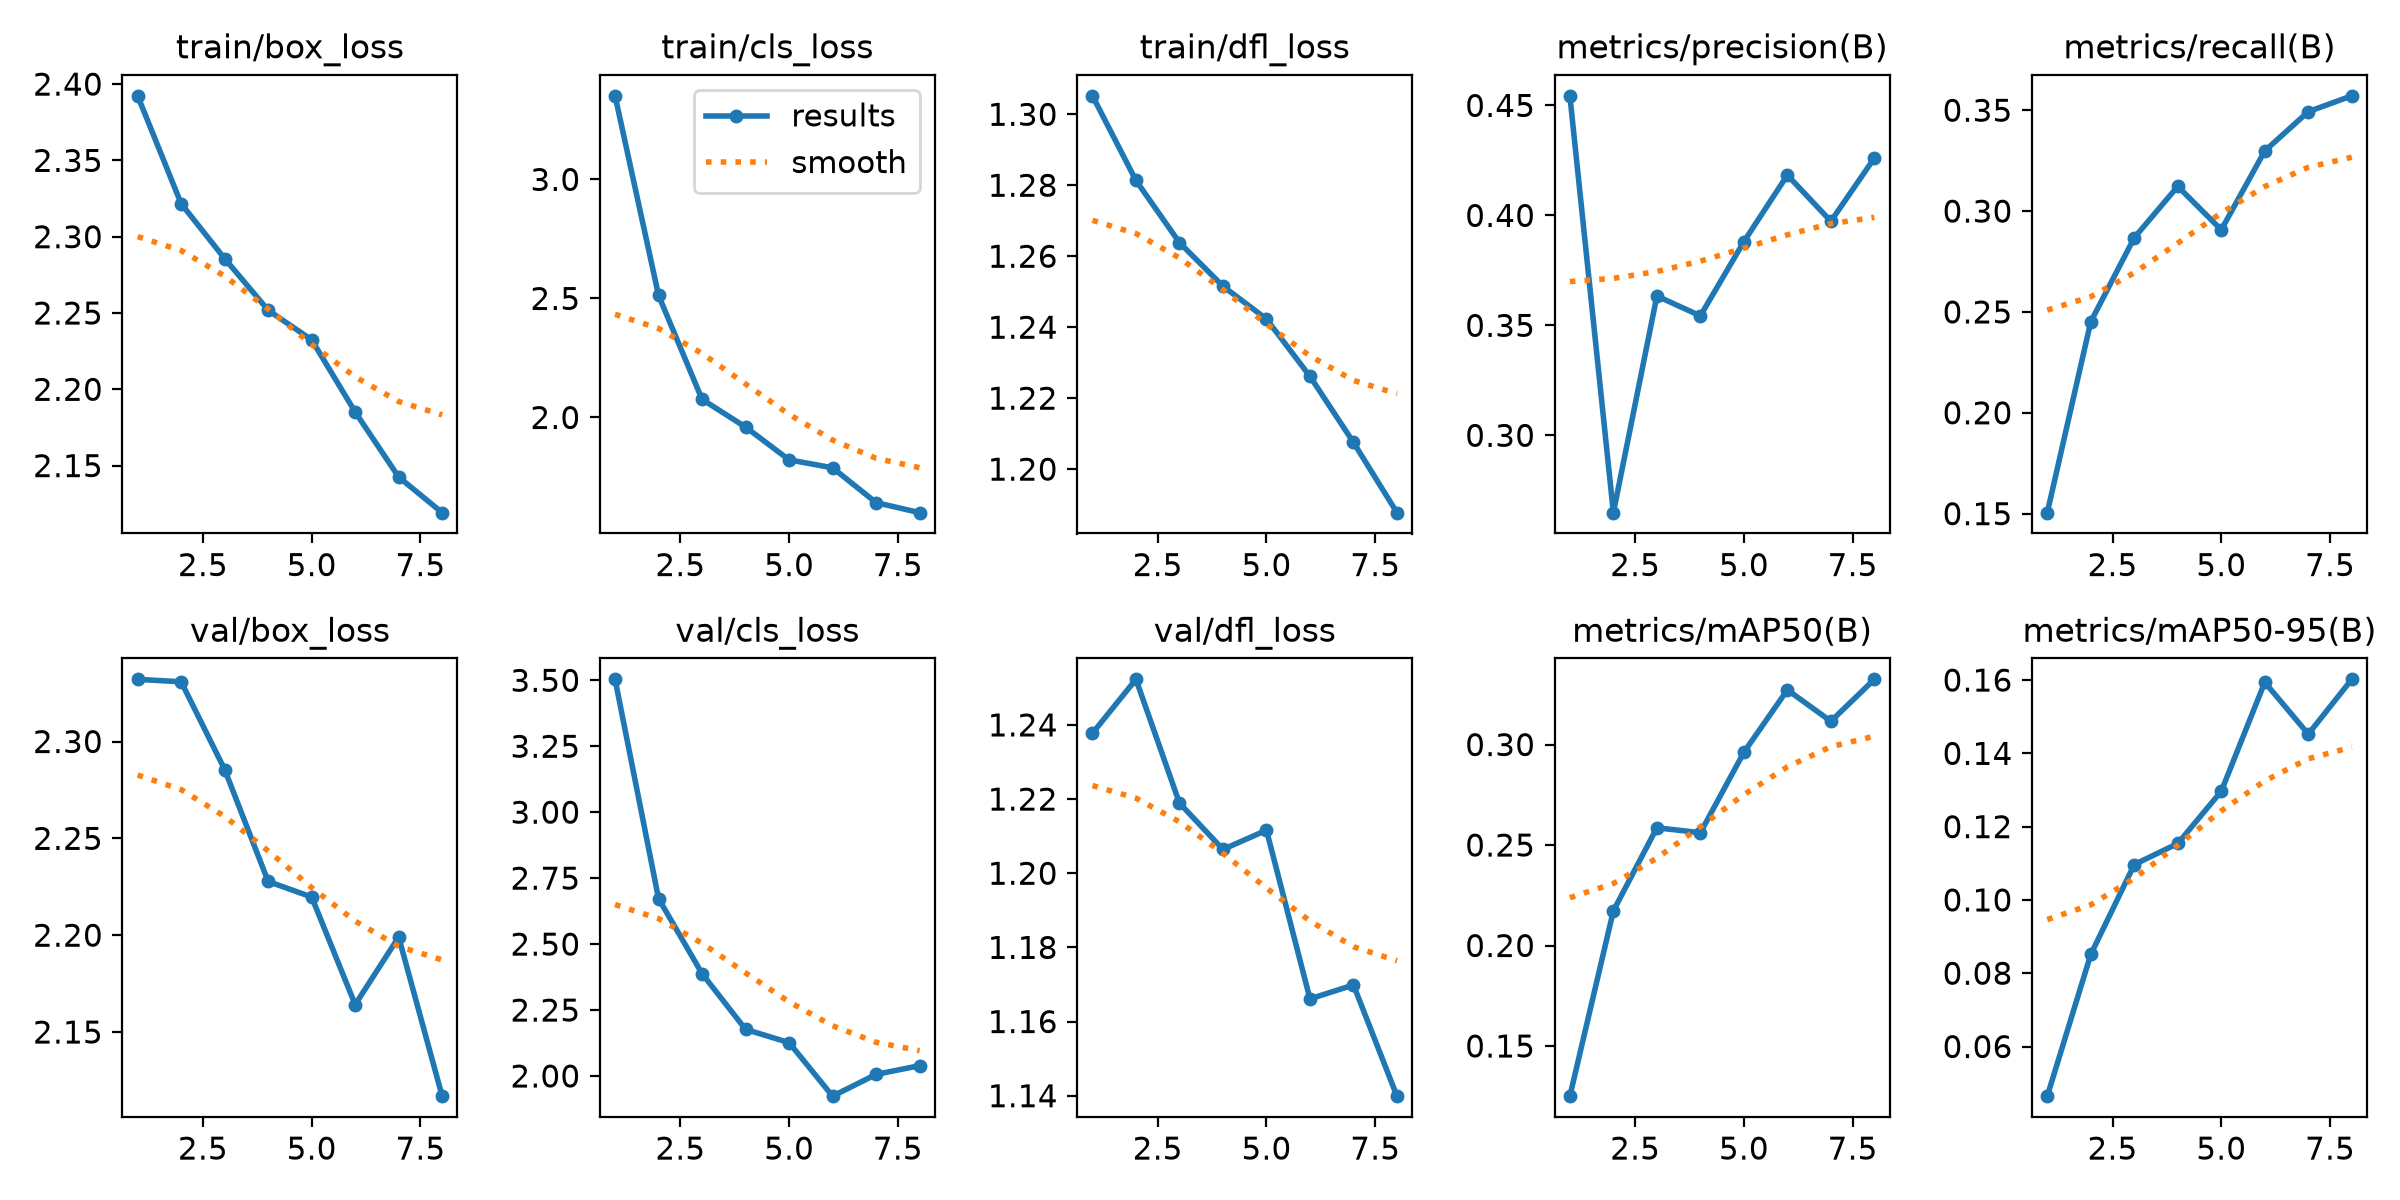

The data file committed next to this chart (first rows):
epoch, time, train/box_loss, train/cls_loss, train/dfl_loss, metrics/precision(B), metrics/recall(B), metrics/mAP50(B), metrics/mAP50-95(B), val/box_loss, val/cls_loss, val/dfl_loss, lr/pg0, lr/pg1, lr/pg2
1, 133.8, 2.392, 3.351, 1.305, 0.4544, 0.1505, 0.125, 0.04645, 2.332, 3.504, 1.238, 0.0004163, 0.0004163, 0.0004163
2, 251.7, 2.322, 2.513, 1.281, 0.2648, 0.2452, 0.2172, 0.08512, 2.331, 2.672, 1.252, 0.0007299, 0.0007299, 0.0007299
3, 368, 2.286, 2.076, 1.264, 0.3633, 0.2868, 0.2586, 0.1096, 2.286, 2.388, 1.219, 0.0009403, 0.0009403, 0.0009403
4, 503, 2.252, 1.96, 1.252, 0.3543, 0.3123, 0.2561, 0.1154, 2.228, 2.177, 1.206, 0.0007859, 0.0007859, 0.0007859
5, 631.4, 2.232, 1.822, 1.242, 0.3881, 0.2907, 0.2961, 0.1296, 2.22, 2.126, 1.212, 0.0006312, 0.0006312, 0.0006312
6, 749.9, 2.185, 1.789, 1.226, 0.4183, 0.3298, 0.3272, 0.1594, 2.164, 1.923, 1.166, 0.0004766, 0.0004766, 0.0004766
7, 867.7, 2.143, 1.643, 1.208, 0.3973, 0.3493, 0.3116, 0.1452, 2.199, 2.006, 1.17, 0.0003219, 0.0003219, 0.0003219
8, 985.7, 2.119, 1.6, 1.188, 0.4261, 0.3571, 0.3325, 0.1602, 2.117, 2.039, 1.14, 0.0001672, 0.0001672, 0.0001672
